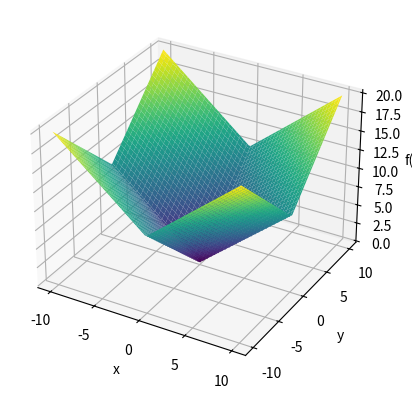

The matplotlib source for this figure:
import matplotlib.pyplot as plt
from mpl_toolkits.mplot3d import Axes3D
import numpy as np
fig = plt.figure()
ax = plt.axes(projection = "3d")

def absolute(x, y):
    return abs(x) + abs(y)

x = np.linspace(-10, 10, 100)
y = np.linspace(-10, 10, 100)
X, Y = np.meshgrid(x, y)
Z = absolute(X, Y)

ax.plot_surface(X, Y, Z, cmap='viridis', edgecolor='none')
ax.set_xlabel('x')
ax.set_ylabel('y')
ax.set_zlabel('f(x)')

plt.show()
